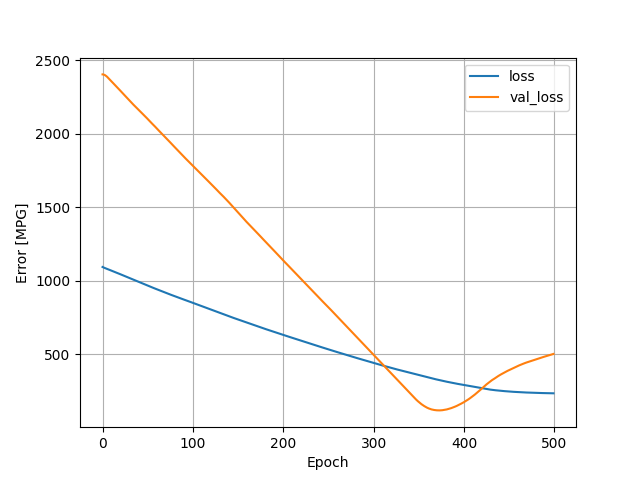

Data behind this chart, as committed beside it:
, loss, val_loss, epoch
0, 1093, 2405, 0
1, 1090, 2404, 1
2, 1087, 2402, 2
3, 1085, 2398, 3
4, 1082, 2394, 4
5, 1080, 2389, 5
6, 1077, 2382, 6
7, 1075, 2376, 7
8, 1072, 2369, 8
9, 1070, 2363, 9
10, 1068, 2357, 10
11, 1065, 2350, 11
12, 1063, 2343, 12
13, 1060, 2337, 13
14, 1058, 2331, 14
15, 1055, 2324, 15
16, 1053, 2318, 16
17, 1050, 2312, 17
18, 1048, 2305, 18
19, 1045, 2298, 19
20, 1043, 2292, 20
21, 1040, 2285, 21
22, 1038, 2278, 22
23, 1035, 2272, 23
24, 1033, 2265, 24
25, 1030, 2258, 25
26, 1027, 2252, 26
27, 1025, 2245, 27
28, 1022, 2238, 28
29, 1020, 2232, 29
30, 1017, 2225, 30
31, 1015, 2218, 31
32, 1012, 2212, 32
33, 1010, 2206, 33
34, 1007, 2199, 34
35, 1004, 2193, 35
36, 1002, 2187, 36
37, 999.3, 2181, 37
38, 996.8, 2175, 38
39, 994.3, 2169, 39
40, 991.6, 2163, 40
41, 989.1, 2157, 41
42, 986.6, 2151, 42
43, 984, 2144, 43
44, 981.5, 2138, 44
45, 978.9, 2131, 45
46, 976.4, 2125, 46
47, 973.8, 2119, 47
48, 971.2, 2113, 48
49, 968.7, 2107, 49
50, 966.2, 2100, 50
51, 963.6, 2094, 51
52, 961.1, 2087, 52
53, 958.6, 2081, 53
54, 956, 2075, 54
55, 953.5, 2068, 55
56, 951.0, 2062, 56
57, 948.5, 2056, 57
58, 946.1, 2050, 58
59, 943.5, 2043, 59
... 440 more rows
